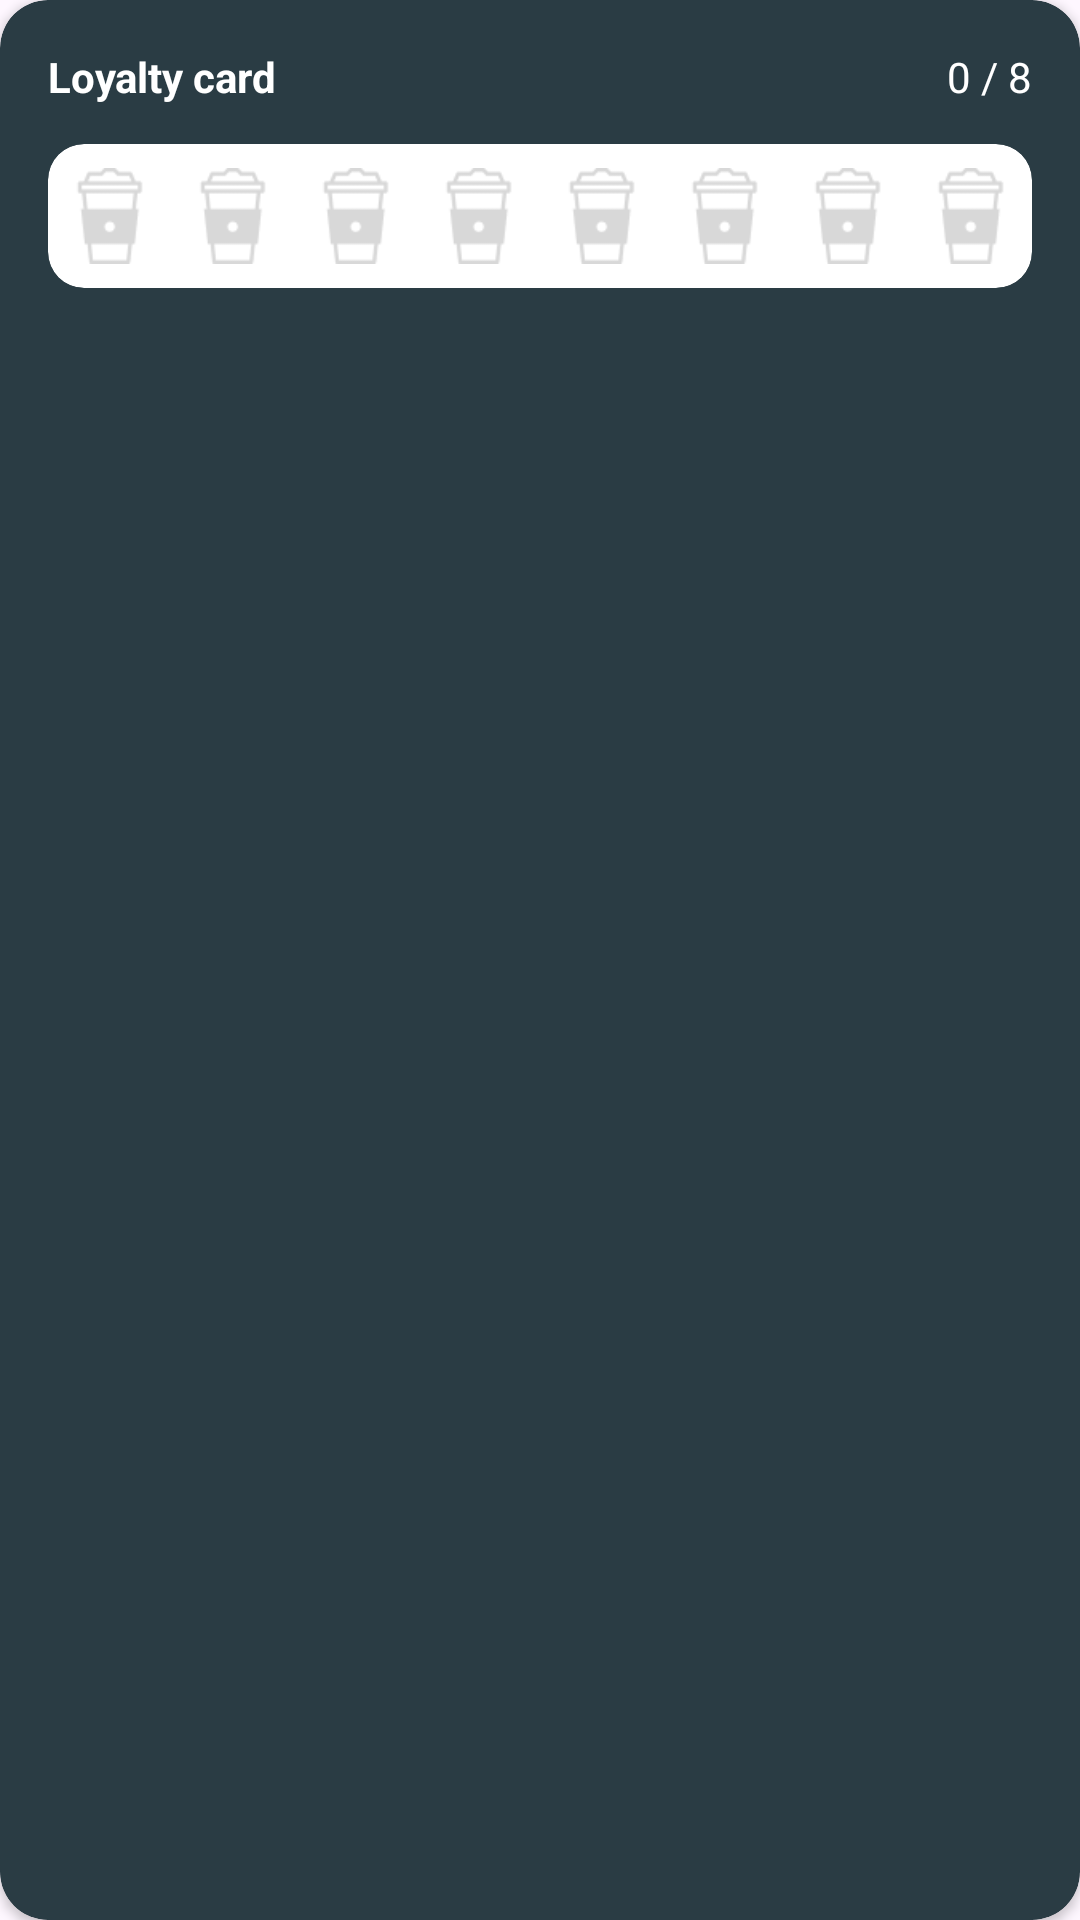

Produce the Android XML layout that renders to this screen, including the resource entries it uses.
<!-- AndroidManifest.xml: application theme Theme.MidtermPj -->
<!-- res/layout/loyalty_card_layout.xml -->
<?xml version="1.0" encoding="utf-8"?>
<androidx.cardview.widget.CardView xmlns:android="http://schemas.android.com/apk/res/android"
    xmlns:app="http://schemas.android.com/apk/res-auto"
    android:layout_width="match_parent"
    android:layout_height="wrap_content"
    android:layout_marginStart="16dp"
    android:layout_marginEnd="16dp"
    app:cardBackgroundColor="#2A3C44"
    app:cardCornerRadius="16dp">

    <RelativeLayout
        android:layout_width="match_parent"
        android:layout_height="wrap_content"
        android:padding="16dp">

        <TextView
            android:id="@+id/loyaltyCardLabel"
            android:layout_width="wrap_content"
            android:layout_height="wrap_content"
            android:text="Loyalty card"
            android:textColor="@android:color/white"
            android:textStyle="bold" />

        <TextView
            android:id="@+id/loyaltyStatusTextView"
            android:layout_width="wrap_content"
            android:layout_height="wrap_content"
            android:layout_alignParentEnd="true"
            android:text="0 / 8"
            android:textColor="@android:color/white" />

        <androidx.cardview.widget.CardView
            android:layout_width="match_parent"
            android:layout_height="wrap_content"
            android:layout_marginTop="32dp"
            app:cardBackgroundColor="@android:color/white"
            app:cardCornerRadius="12dp"
            app:cardElevation="0dp">
            
            <LinearLayout
                android:id="@+id/loyalty_icons_container"
                android:layout_width="match_parent"
                android:layout_height="wrap_content"
                android:gravity="center"
                android:orientation="horizontal"
                android:paddingTop="8dp"
                android:paddingBottom="8dp">

                
                <ImageView style="@style/LoyaltyCupIcon" />

                <ImageView style="@style/LoyaltyCupIcon" />

                <ImageView style="@style/LoyaltyCupIcon" />

                <ImageView style="@style/LoyaltyCupIcon" />

                <ImageView style="@style/LoyaltyCupIcon" />

                <ImageView style="@style/LoyaltyCupIcon" />

                <ImageView style="@style/LoyaltyCupIcon" />

                <ImageView style="@style/LoyaltyCupIcon" />

            </LinearLayout>
        </androidx.cardview.widget.CardView>
    </RelativeLayout>
</androidx.cardview.widget.CardView>
<!-- resources referenced by this layout -->
<resources>
  <style name="LoyaltyCupIcon">
          <item name="android:layout_width">0dp</item>
          <item name="android:layout_height">32dp</item>
          <item name="android:layout_weight">1</item>
          <item name="android:src">@drawable/mt_coffee_icon</item>
      </style>
  <style name="Theme.MidtermPj" parent="Base.Theme.MidtermPj" />
  <!-- drawable mt_coffee_icon: png bitmap (drawable, 891 bytes) -->
  <style name="Base.Theme.MidtermPj" parent="Theme.Material3.DayNight.NoActionBar">
          
          
      </style>
</resources>
